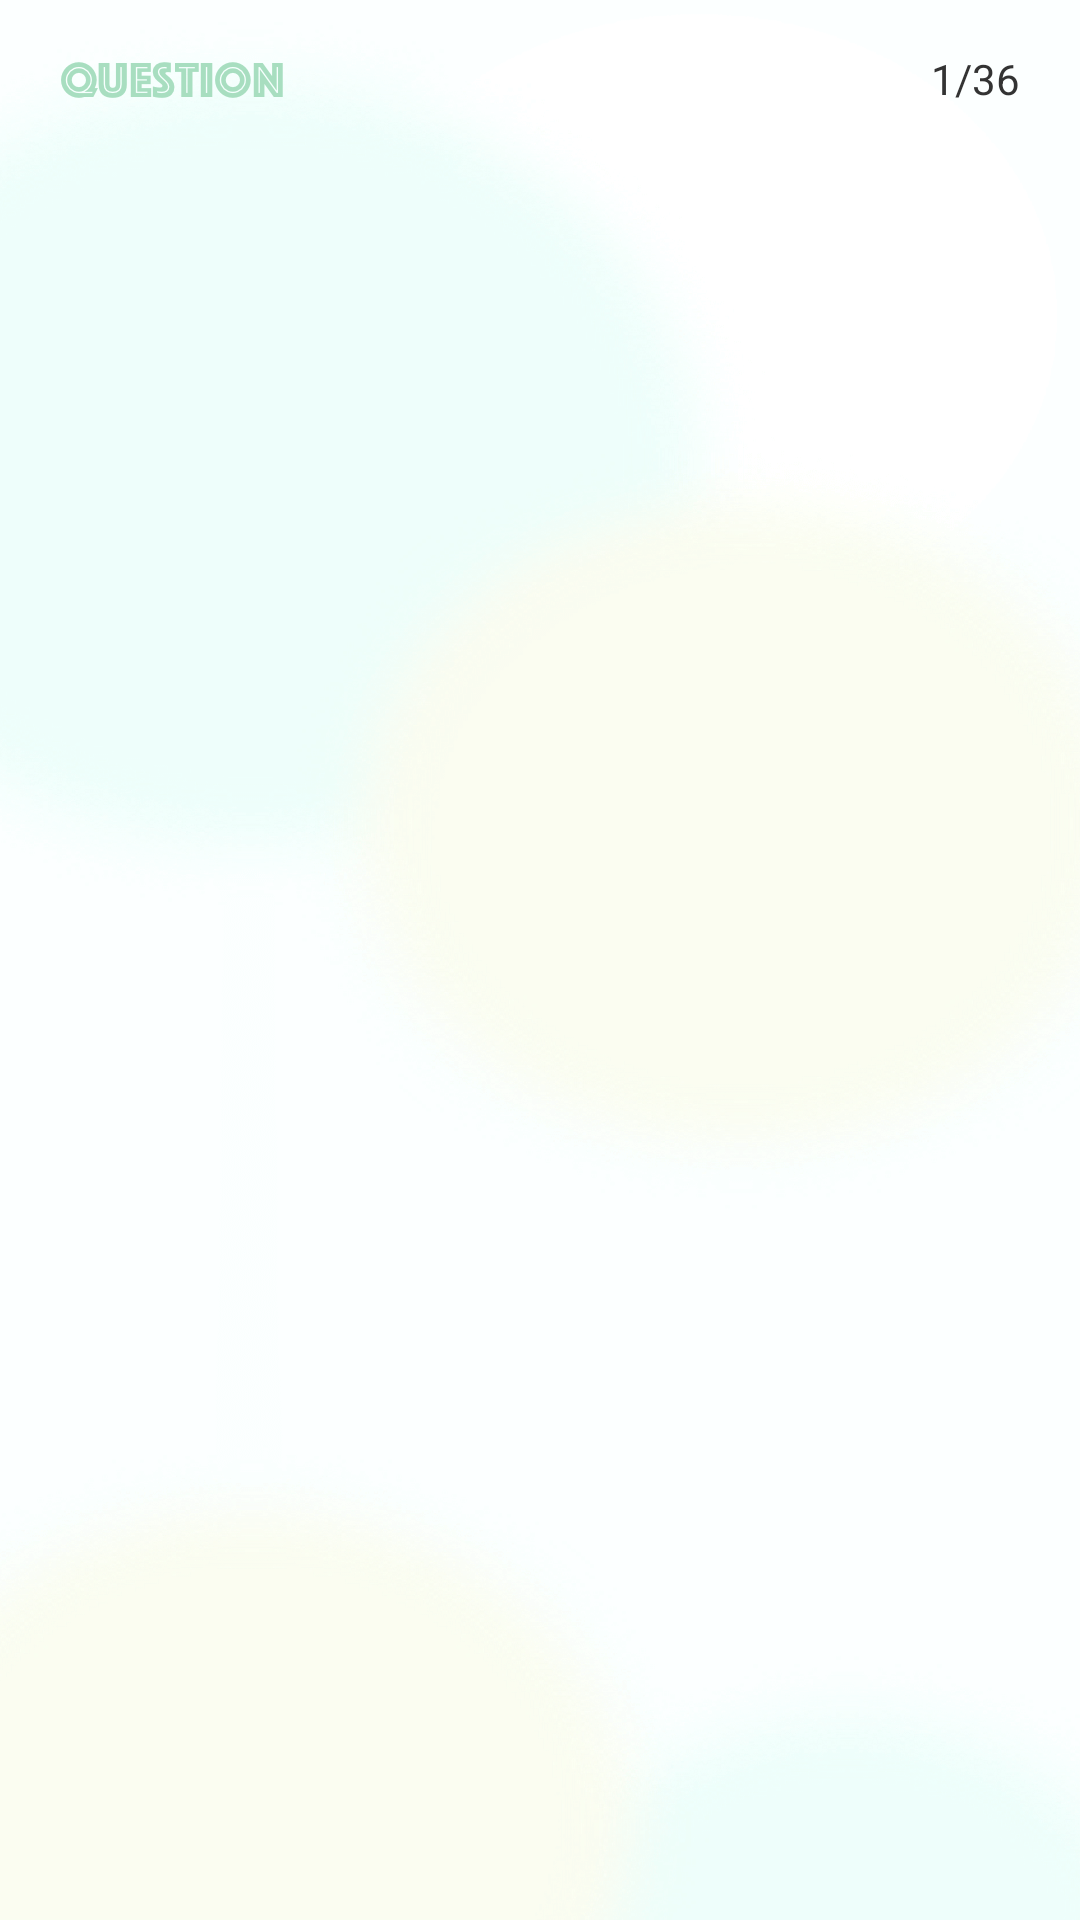

This screen was rendered from an Android layout file. Write that file and the resources it references.
<!-- AndroidManifest.xml: application theme Theme.PersonalityTest -->
<!-- res/layout/question_layout.xml -->
<?xml version="1.0" encoding="utf-8"?>
<androidx.constraintlayout.widget.ConstraintLayout xmlns:android="http://schemas.android.com/apk/res/android"
    xmlns:app="http://schemas.android.com/apk/res-auto"
    android:layout_width="match_parent"
    android:layout_height="match_parent"
    android:background="@drawable/home_bg">
    <View
        android:id="@+id/top_view"
        android:layout_width="match_parent"
        android:layout_height="0.5dp"
        app:layout_constraintTop_toTopOf="parent"
        app:layout_constraintLeft_toLeftOf="parent"
        app:layout_constraintRight_toRightOf="parent"/>
    <androidx.appcompat.widget.AppCompatImageView
        android:id="@+id/iv_logo"
        android:layout_width="wrap_content"
        android:layout_height="20dp"
        android:layout_marginTop="16dp"
        android:layout_marginLeft="20dp"
        android:src="@drawable/icon_question"
        app:layout_constraintLeft_toLeftOf="parent"
        app:layout_constraintTop_toBottomOf="@id/top_view"/>
    <androidx.appcompat.widget.AppCompatTextView
        android:id="@+id/tv_question_index"
        android:layout_width="wrap_content"
        android:layout_height="wrap_content"
        android:text="1/36"
        android:textSize="14sp"
        android:textColor="#333333"
        android:layout_marginTop="16dp"
        android:layout_marginRight="20dp"
        app:layout_constraintRight_toRightOf="parent"
        app:layout_constraintTop_toBottomOf="@id/top_view"/>
    <androidx.viewpager2.widget.ViewPager2
        android:id="@+id/viewpager"
        android:layout_width="match_parent"
        android:layout_height="wrap_content"
        app:layout_constraintLeft_toLeftOf="parent"
        app:layout_constraintRight_toRightOf="parent"
        app:layout_constraintTop_toBottomOf="@id/iv_logo" />
    <androidx.appcompat.widget.AppCompatTextView
        android:id="@+id/tv_next"
        android:layout_width="204dp"
        android:layout_height="50dp"
        android:text="Next"
        android:gravity="center"
        android:textSize="16sp"
        android:visibility="gone"
        android:textColor="@color/white"
        android:layout_marginTop="24dp"
        app:layout_constraintLeft_toLeftOf="parent"
        app:layout_constraintRight_toRightOf="parent"
        app:layout_constraintTop_toBottomOf="@id/viewpager"
        android:background="@drawable/bg_191b1d_12dp_solid"
        />
</androidx.constraintlayout.widget.ConstraintLayout>
<!-- resources referenced by this layout -->
<resources>
  <color name="white">#FFFFFFFF</color>
  <!-- drawable bg_191b1d_12dp_solid (drawable) -->
  <?xml version="1.0" encoding="utf-8"?>
  <shape xmlns:android="http://schemas.android.com/apk/res/android">
      <corners android:radius="12dp"/>
      <solid android:color="#191B1D"/>
  </shape>
  <!-- drawable home_bg: png bitmap (drawable-xxhdpi, 189463 bytes) -->
  <!-- drawable icon_question: png bitmap (drawable-xxhdpi, 5936 bytes) -->
  <style name="Theme.PersonalityTest" parent="Theme.MaterialComponents.DayNight.NoActionBar">
          <item name="android:statusBarColor">@android:color/transparent</item>
          <item name="android:windowLightStatusBar">true</item>
      </style>
</resources>
